Image classification data set "images" (zcomert/otitis-media on GitHub). Class labels (4): chronic otitis media, earwax plug, myringosclerosis, normal.

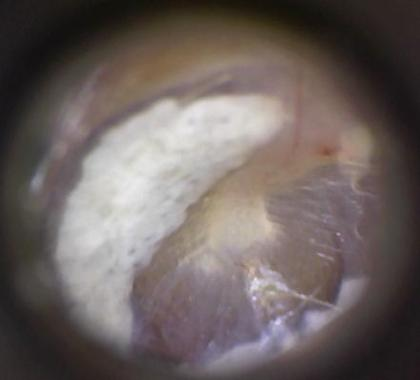
Label: myringosclerosis

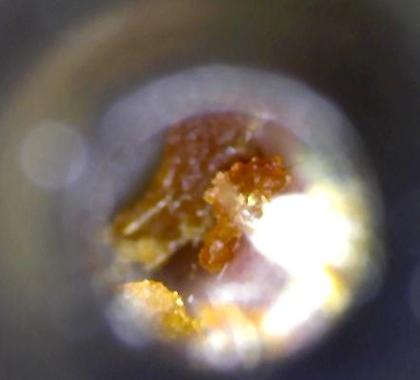
Label: earwax plug

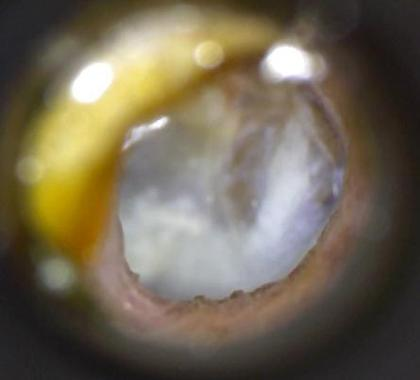
Label: myringosclerosis

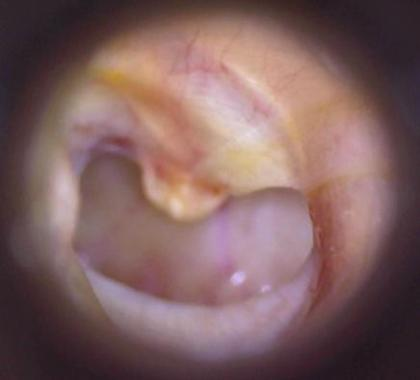
Label: chronic otitis media

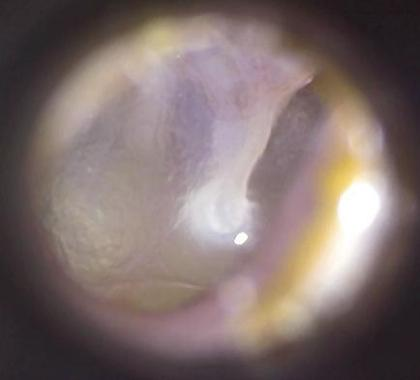
Label: normal

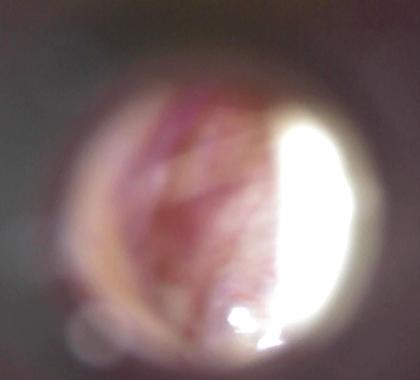
Label: chronic otitis media
